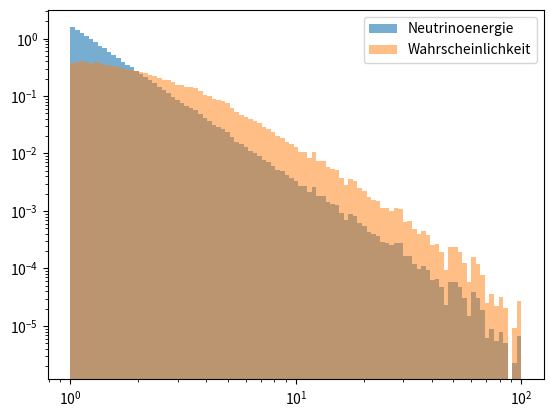

Python code for this plot: (Note: this script raises an exception after producing the figure.)
import numpy as np
import matplotlib.pyplot as plt
import pandas as pd

np.random.seed(8)
#a)-----------------
u = np.random.uniform(0,1,10**5)

def energy_neutrino(u):
    return (1-u)**(-1/1.7)

neutrino = energy_neutrino(u)
#print(neutrino.shape)

Energy = pd.DataFrame(neutrino)

#b)-----------------------
def probability(E):
    return (1-np.exp(-E/2))**3


#plt.plot(u,probability(neutrino))
v = np.random.uniform(0,1,10**5)
accepted_values_mask = (v <= probability(neutrino))

print(len(neutrino), len(accepted_values_mask))

plt.hist(neutrino, bins=np.logspace(0,2,100), density=True, histtype='bar', alpha=0.6, label='Neutrinoenergie')
plt.hist(neutrino[accepted_values_mask], bins=np.logspace(0,2,100), density=True, histtype='bar', alpha=0.5, label='Wahrscheinlichkeit')
plt.xscale('log')
plt.yscale('log')
plt.legend()
plt.show()

AcceptanceMask =pd.DataFrame(accepted_values_mask)

#c)---------------------------------


normal_distribution = np.random.normal(loc=10*E, scale=2*E, )
